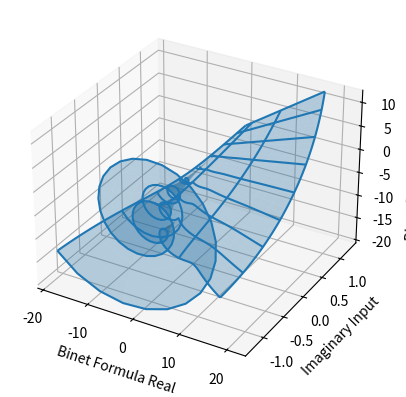

Generate this figure with matplotlib:
import numpy as np
import scipy.constants as const
import matplotlib.pyplot as plt

from mpl_toolkits.mplot3d import Axes3D

def Binet(n):
    return ((const.golden ** n) - ((-1 / const.golden) ** n)) / np.sqrt(5)

vec_Binet = np.vectorize(Binet, otypes=[complex])

real_limit = 8
imag_limit = 1.25
steps = 101

domain_real = np.linspace(-0, real_limit, steps)
domain_imag = np.linspace(complex(0, -imag_limit), complex(0, imag_limit), steps)

mesh_real, mesh_imag = np.meshgrid(domain_real, domain_imag)

domain_complex = mesh_real + mesh_imag

Fibonacci = vec_Binet(domain_complex)

real = Fibonacci.real
imag = Fibonacci.imag
magnitude = abs(Fibonacci)
phase_ang = np.angle(Fibonacci)

fig = plt.figure()

real_stride = round(float(steps) / float(real_limit * 1))
imag_stride = round(float(steps) / float(imag_limit * 2))

# ax1 = fig.add_subplot(221, projection='3d')
# ax1.plot_surface(mesh_real, mesh_imag.imag, real, alpha=0.3)
# ax1.plot_wireframe(mesh_real, mesh_imag.imag, real, rstride=real_stride, cstride=imag_stride)
# ax1.set_xlabel('Real')
# ax1.set_ylabel('Imaginary')
# ax1.set_zlabel('Real')

# ax2 = fig.add_subplot(223, projection='3d')
# ax2.plot_surface(mesh_real, mesh_imag.imag, imag, alpha=0.3)
# ax2.plot_wireframe(mesh_real, mesh_imag.imag, imag, rstride=real_stride, cstride=imag_stride)
# ax2.set_xlabel('Real')
# ax2.set_ylabel('Imaginary')
# ax2.set_zlabel('Imaginary')

ax3 = fig.add_subplot(111, projection='3d')
ax3.plot_surface(real, mesh_imag.imag, imag, alpha=0.3)
ax3.plot_wireframe(real, mesh_imag.imag, imag, rstride=real_stride, cstride=imag_stride)
ax3.set_xlabel('Binet Formula Real')
ax3.set_ylabel('Imaginary Input')
ax3.set_zlabel('Binet Formula Imaginary')

plt.show()